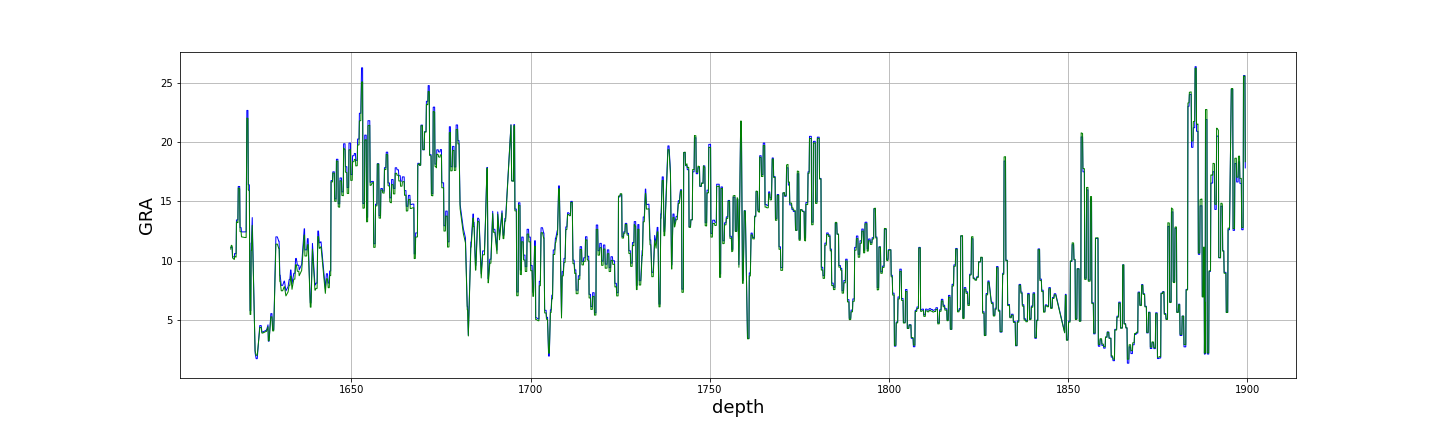

Source data for this figure (header and first rows):
, depth, true, pre
0, 1616, 11.11, 10.96
1, 1616, 11.11, 11.21
2, 1616, 11.11, 11.29
3, 1617, 11.11, 11.27
4, 1617, 11.11, 11.2
5, 1617, 10.32, 10.25
6, 1617, 10.31, 10.19
7, 1617, 10.31, 10.16
8, 1617, 10.31, 10.14
9, 1617, 10.31, 10.12
10, 1617, 10.31, 10.09
11, 1617, 10.59, 10.36
12, 1618, 10.58, 10.33
13, 1618, 10.58, 10.31
14, 1618, 10.58, 10.3
15, 1618, 10.58, 10.29
16, 1618, 13.43, 13.27
17, 1618, 13.43, 13.25
18, 1618, 13.43, 13.23
19, 1618, 13.43, 13.21
20, 1618, 13.43, 13.2
21, 1618, 16.26, 16.14
22, 1618, 16.26, 16.12
23, 1619, 16.26, 16.1
24, 1619, 16.26, 16.09
25, 1619, 16.26, 16.07
26, 1619, 12.78, 12.44
27, 1619, 12.78, 12.44
28, 1619, 12.78, 12.43
29, 1619, 12.78, 12.42
30, 1619, 12.42, 12
31, 1619, 12.42, 11.99
32, 1620, 12.42, 11.99
33, 1620, 12.42, 11.98
34, 1620, 12.42, 11.98
35, 1620, 12.42, 11.97
36, 1620, 12.42, 11.96
37, 1620, 12.42, 11.96
38, 1620, 12.42, 11.96
39, 1620, 12.42, 11.95
40, 1620, 12.42, 11.95
41, 1620, 12.42, 11.94
42, 1620, 12.42, 11.94
43, 1621, 12.42, 11.94
44, 1621, 17.55, 17.14
45, 1621, 22.69, 22.04
46, 1621, 22.69, 22.03
47, 1621, 22.69, 22.03
48, 1621, 22.69, 22.02
49, 1621, 16.4, 15.96
50, 1621, 16.4, 15.94
51, 1621, 16.4, 15.9
52, 1622, 16.4, 15.87
53, 1622, 9.29, 8.747
54, 1622, 5.755, 5.438
55, 1622, 5.755, 5.439
56, 1622, 5.755, 5.439
57, 1622, 11.48, 10.88
58, 1622, 11.48, 10.87
59, 1622, 13.63, 12.97
... 2,369 more rows
